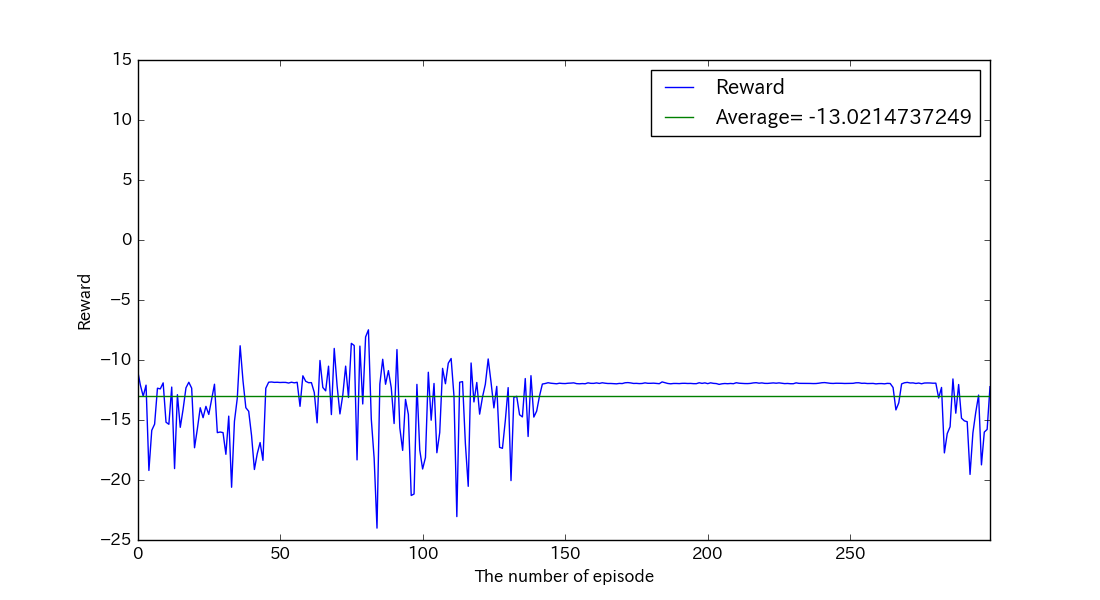

Data behind this chart, as committed beside it:
, reward, succeeds
0, -10.82, False
1, -12.08, False
2, -13.02, False
3, -12.1, False
4, -19.2, False
5, -15.86, False
6, -15.35, False
7, -12.35, False
8, -12.41, False
9, -11.91, False
10, -15.18, False
11, -15.36, False
12, -12.26, False
13, -19.05, False
14, -12.89, False
15, -15.61, False
16, -14.09, False
17, -12.32, False
18, -11.85, False
19, -12.35, False
20, -17.31, False
21, -15.73, False
22, -13.98, False
23, -14.81, False
24, -13.86, False
25, -14.53, False
26, -13.3, False
27, -12.02, False
28, -16.05, False
29, -16, False
30, -16.05, False
31, -17.86, False
32, -14.68, False
33, -20.6, False
34, -15.11, False
35, -13.18, False
36, -8.814, False
37, -11.73, False
38, -13.98, False
39, -14.27, False
40, -16.29, False
41, -19.12, False
42, -17.81, False
43, -16.88, False
44, -18.36, False
45, -12.35, False
46, -11.85, False
47, -11.83, False
48, -11.86, False
49, -11.86, False
50, -11.87, False
51, -11.87, False
52, -11.87, False
53, -11.92, False
54, -11.85, False
55, -11.9, False
56, -11.86, False
57, -13.86, False
58, -11.32, False
59, -11.77, False
... 240 more rows
